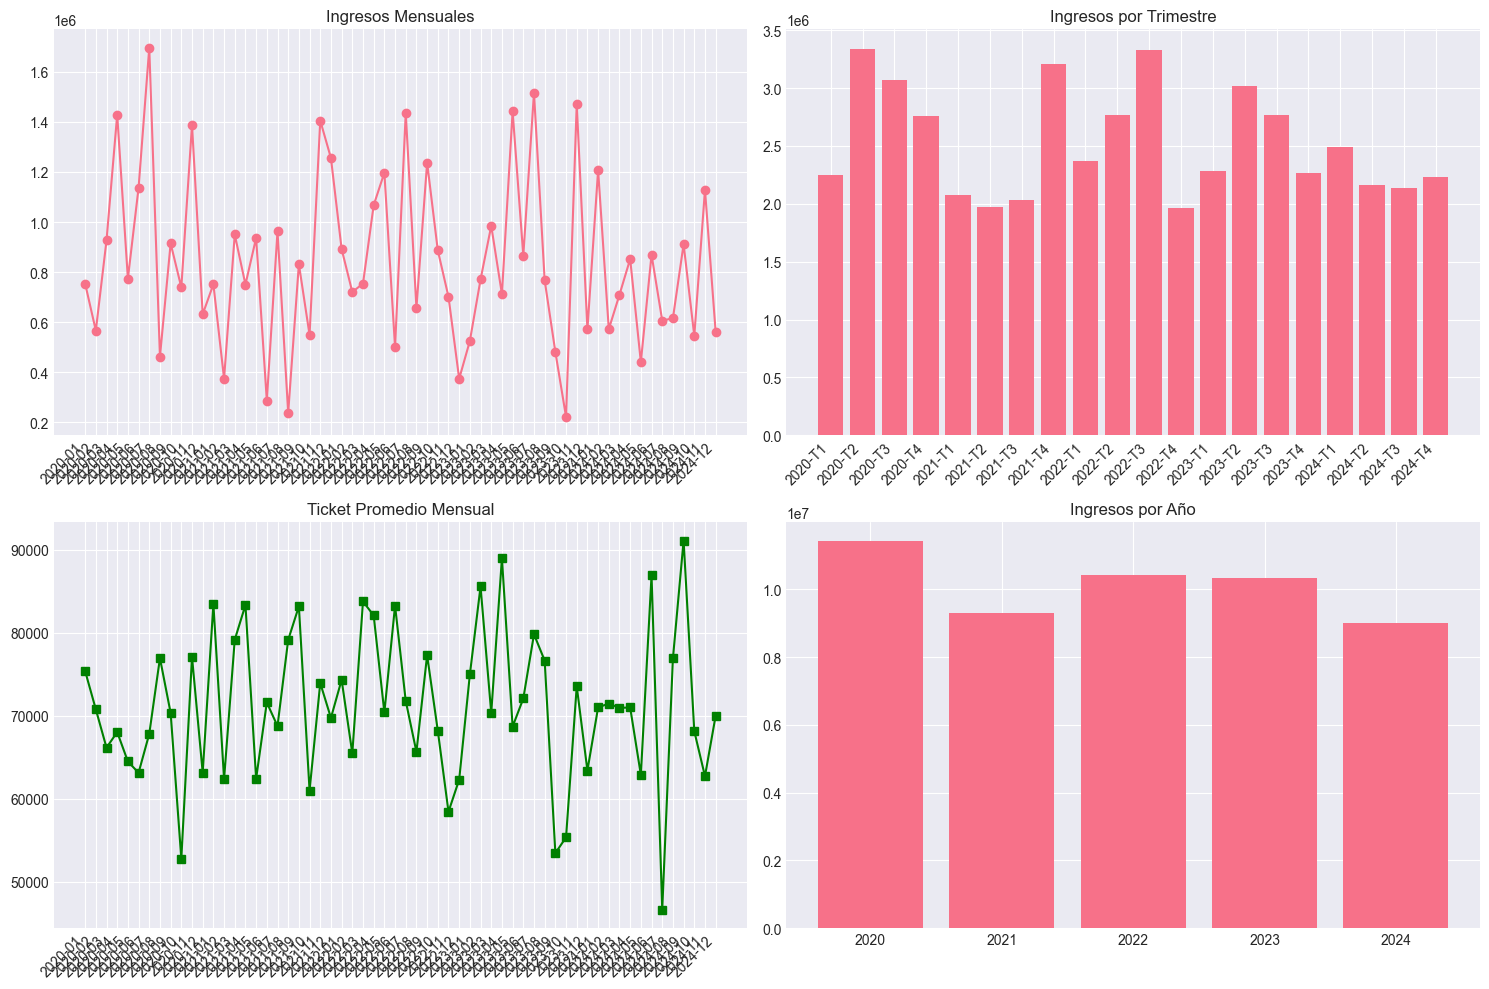

Data behind this chart, as committed beside it:
año, mes, nombre_mes, trimestre, num_ventas, ingresos_totales, ticket_promedio, ganancia_total, clientes_unicos
2020, 1, January, 1, 10, 753993, 75399, -1246007, 10
2020, 2, February, 1, 8, 566304, 70788, -1033696, 8
2020, 3, March, 1, 14, 926329, 66166, -1873671, 14
2020, 4, April, 2, 21, 1428993, 68047, -2771007, 21
2020, 5, May, 2, 12, 774022, 64502, -1625978, 12
2020, 6, June, 2, 18, 1136493, 63138, -2463507, 17
2020, 7, July, 3, 25, 1695709, 67828, -3304291, 25
2020, 8, August, 3, 6, 461775, 76962, -738225, 6
2020, 9, September, 3, 13, 914583, 70353, -1685417, 13
2020, 10, October, 4, 14, 738805, 52772, -2061195, 14
2020, 11, November, 4, 18, 1388139, 77119, -2211861, 18
2020, 12, December, 4, 10, 631514, 63151, -1368486, 10
2021, 1, January, 1, 9, 751247, 83472, -1048753, 9
2021, 2, February, 1, 6, 374220, 62370, -825780, 6
2021, 3, March, 1, 12, 950142, 79178, -1449858, 12
2021, 4, April, 2, 9, 750274, 83364, -1049726, 9
2021, 5, May, 2, 15, 936428, 62429, -2063572, 15
2021, 6, June, 2, 4, 286472, 71618, -513528, 4
2021, 7, July, 3, 14, 962744, 68767, -1837256, 14
2021, 8, August, 3, 3, 237487, 79162, -362513, 3
2021, 9, September, 3, 10, 832059, 83206, -1167941, 10
2021, 10, October, 4, 9, 548963, 60996, -1251037, 9
2021, 11, November, 4, 19, 1405181, 73957, -2394819, 19
2021, 12, December, 4, 18, 1255643, 69758, -2344357, 18
2022, 1, January, 1, 12, 892097, 74341, -1507903, 12
2022, 2, February, 1, 11, 720299, 65482, -1479701, 11
2022, 3, March, 1, 9, 754151, 83795, -1045849, 9
2022, 4, April, 2, 13, 1067310, 82101, -1532690, 13
2022, 5, May, 2, 17, 1196927, 70407, -2203073, 17
2022, 6, June, 2, 6, 499741, 83290, -700259, 6
2022, 7, July, 3, 20, 1435997, 71800, -2564003, 20
2022, 8, August, 3, 10, 656609, 65661, -1343391, 10
2022, 9, September, 3, 16, 1237143, 77321, -1962857, 16
2022, 10, October, 4, 13, 886740, 68211, -1713260, 13
2022, 11, November, 4, 12, 701317, 58443, -1698683, 12
2022, 12, December, 4, 6, 373885, 62314, -826115, 6
2023, 1, January, 1, 7, 524933, 74990, -875067, 7
2023, 2, February, 1, 9, 770408, 85601, -1029592, 9
2023, 3, March, 1, 14, 984717, 70337, -1815283, 14
2023, 4, April, 2, 8, 712115, 89014, -887885, 8
2023, 5, May, 2, 21, 1442843, 68707, -2757157, 21
2023, 6, June, 2, 12, 865143, 72095, -1534857, 12
2023, 7, July, 3, 19, 1516843, 79834, -2283157, 19
2023, 8, August, 3, 10, 766675, 76668, -1233325, 10
2023, 9, September, 3, 9, 481071, 53452, -1318929, 9
2023, 10, October, 4, 4, 221427, 55357, -578573, 4
2023, 11, November, 4, 20, 1471268, 73563, -2528732, 20
2023, 12, December, 4, 9, 570678, 63409, -1229322, 9
2024, 1, January, 1, 17, 1207392, 71023, -2192608, 17
2024, 2, February, 1, 8, 571859, 71482, -1028141, 8
2024, 3, March, 1, 10, 709625, 70962, -1290375, 10
2024, 4, April, 2, 12, 852170, 71014, -1547830, 12
2024, 5, May, 2, 7, 440226, 62889, -959774, 7
2024, 6, June, 2, 10, 869458, 86946, -1130542, 10
2024, 7, July, 3, 13, 606351, 46642, -1993649, 13
2024, 8, August, 3, 8, 615371, 76921, -984629, 7
2024, 9, September, 3, 10, 911305, 91130, -1088695, 10
2024, 10, October, 4, 8, 545221, 68153, -1054779, 8
2024, 11, November, 4, 18, 1129114, 62729, -2470886, 18
2024, 12, December, 4, 8, 560221, 70028, -1039779, 8
